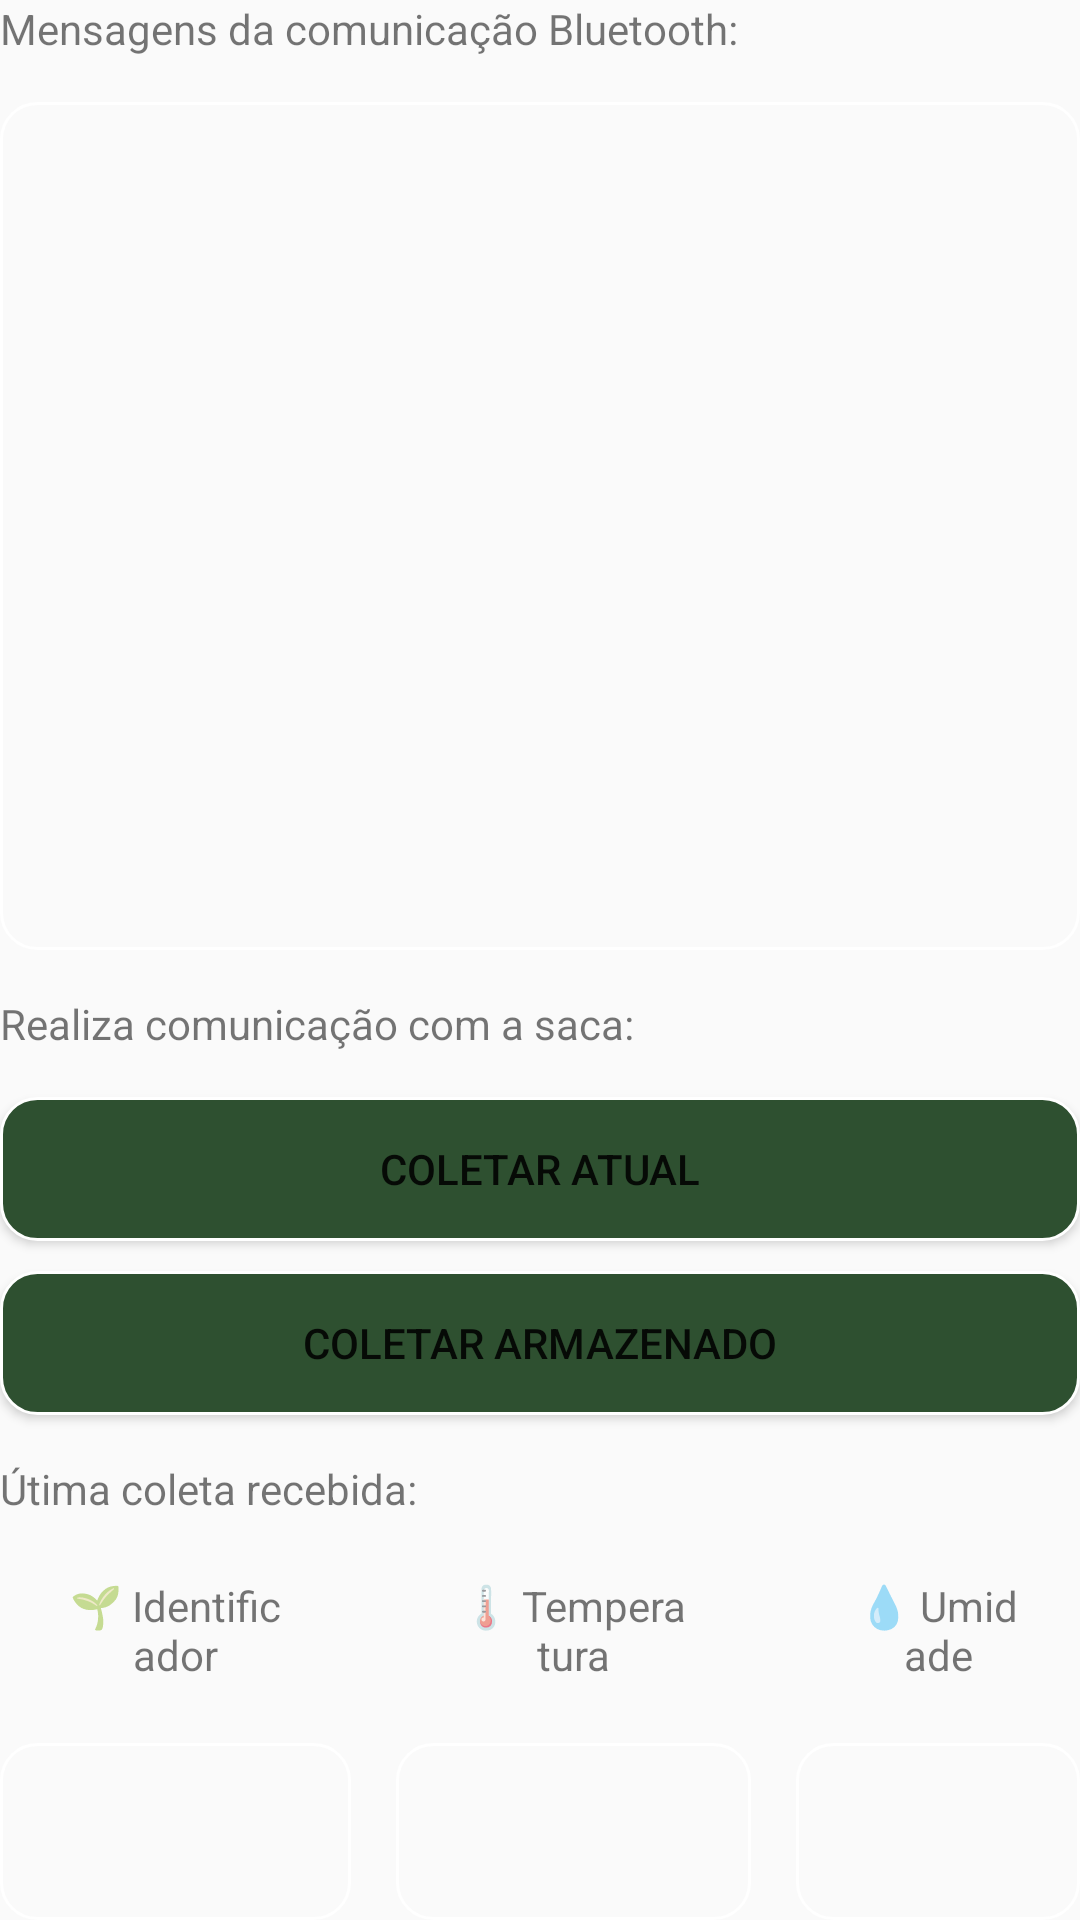

Here is an Android app screen rendered from its layout file. Give the layout XML and the strings, colors and styles it references.
<!-- AndroidManifest.xml: application theme AppTheme -->
<!-- res/layout/fragment_terminal.xml -->
<?xml version="1.0" encoding="utf-8"?>

<LinearLayout
    xmlns:android="http://schemas.android.com/apk/res/android"
    xmlns:app="http://schemas.android.com/apk/res-auto"
    android:layout_width="match_parent"
    android:layout_height="match_parent"
    android:layout_marginTop="15dp"
    android:layout_marginLeft="15dp"
    android:layout_marginRight="15dp"
    android:layout_marginBottom="15dp"
    android:orientation="vertical">
    <TextView
        android:id="@+id/textViewTitle1"
        android:layout_width="wrap_content"
        android:layout_height="wrap_content"
        android:layout_marginBottom="15dp"
        android:text="Mensagens da comunicação Bluetooth:" />

    <TextView
        android:id="@+id/receive_text"
        android:layout_width="match_parent"
        android:layout_height="0dp"
        android:layout_weight="1"
        android:freezesText="true"
        android:gravity="bottom"
        android:scrollbars="vertical"
        android:background="@drawable/bordas"
        android:paddingLeft="10dp"
        android:paddingTop="10dp"
        android:textAppearance="@style/TextAppearance.AppCompat.Medium" />

    <TextView
        android:id="@+id/textViewTitle2"
        android:layout_width="wrap_content"
        android:layout_height="wrap_content"
        android:layout_marginTop="15dp"
        android:layout_marginBottom="15dp"
        android:text="Realiza comunicação com a saca:" />

    <Button
        android:id="@+id/botaoExecutar"
        android:layout_width="match_parent"
        android:layout_height="wrap_content"
        android:layout_alignParentEnd="true"
        android:layout_marginEnd="0dp"
        android:background="@drawable/bordas_botao"
        android:layout_below="@id/receive_text"
        android:text="Coletar atual" />

    <Button
        android:id="@+id/botaoExecutar15"
        android:layout_width="match_parent"
        android:layout_height="wrap_content"
        android:layout_alignParentEnd="true"
        android:layout_marginTop="10dp"
        android:layout_marginEnd="0dp"
        android:background="@drawable/bordas_botao"
        android:layout_below="@id/receive_text"
        android:text="Coletar armazenado" />

    <TextView
        android:id="@+id/textViewTitle3"
        android:layout_width="wrap_content"
        android:layout_height="wrap_content"
        android:layout_marginTop="15dp"
        android:text="Útima coleta recebida:" />

    <TableLayout
        xmlns:android="http://schemas.android.com/apk/res/android"
        android:layout_width="match_parent"
        android:layout_height="wrap_content">
        <TableRow
            android:id="@+id/tableRow1"
            android:layout_height="wrap_content"
            android:layout_width="match_parent">

            <TextView
                android:id="@+id/TextView01"
                android:text="🌱 Identificador"
                android:layout_weight="1"
                android:padding="20dip"
                android:layout_marginRight="15dp"
                android:gravity="center"/>

            <TextView
                android:id="@+id/TextView02"
                android:text="🌡 Temperatura"
                android:layout_weight="1"
                android:padding="20dip"
                android:layout_marginRight="15dp"
                android:gravity="center"/>

            <TextView
                android:id="@+id/TextView03"
                android:text="💧 Umidade"
                android:layout_weight="1"
                android:padding="20dip"
                android:gravity="center"/>
        </TableRow>
        <TableRow
            android:id="@+id/tableRow2"
            android:layout_height="wrap_content"
            android:layout_width="match_parent">

            <TextView
                android:id="@+id/identificador"
                android:layout_weight="1"
                android:background="@drawable/bordas"
                android:padding="20dip"
                android:layout_marginRight="15dp"
                android:gravity="center"/>

            <TextView
                android:id="@+id/temp"
                android:layout_weight="1"
                android:background="@drawable/bordas"
                android:padding="20dip"
                android:layout_marginRight="15dp"
                android:gravity="center"/>

            <TextView
                android:id="@+id/umi"
                android:layout_weight="1"
                android:background="@drawable/bordas"
                android:padding="20dip"
                android:gravity="center"/>
        </TableRow>
    </TableLayout>

</LinearLayout>
<!-- resources referenced by this layout -->
<resources>
  <!-- drawable bordas (drawable-mdpi) -->
  <shape
      xmlns:android="http://schemas.android.com/apk/res/android"
      android:shape="rectangle">
  
      <corners
          android:bottomRightRadius="12dp"
          android:bottomLeftRadius="12dp"
          android:topLeftRadius="12dp"
          android:topRightRadius="12dp"/>
      <stroke
          android:color="#ffffff"
          android:width="1dp"/>
  </shape>
  <!-- drawable bordas_botao (drawable-mdpi) -->
  <shape
      xmlns:android="http://schemas.android.com/apk/res/android"
      android:shape="rectangle">
  
      <corners
          android:bottomRightRadius="12dp"
          android:bottomLeftRadius="12dp"
          android:topLeftRadius="12dp"
          android:topRightRadius="12dp"/>
      <stroke
          android:color="#ffffff"
          android:width="1dp"/>
  
      <solid android:color="@color/colorPrimaryDark" />
  </shape>
  <style name="AppTheme" parent="AppBaseTheme">
          
      </style>
  <color name="colorPrimaryDark">#2E5030</color>
  <style name="AppBaseTheme" parent="Theme.AppCompat.DayNight.DarkActionBar">
          <item name="colorPrimary">@color/colorPrimary</item>
          <item name="colorPrimaryDark">@color/colorPrimaryDark</item>
          <item name="colorAccent">@color/colorStatusText</item>
      </style>
  <color name="colorPrimary">#2E5030</color>
  <color name="colorStatusText">#FFDB58</color>
</resources>
